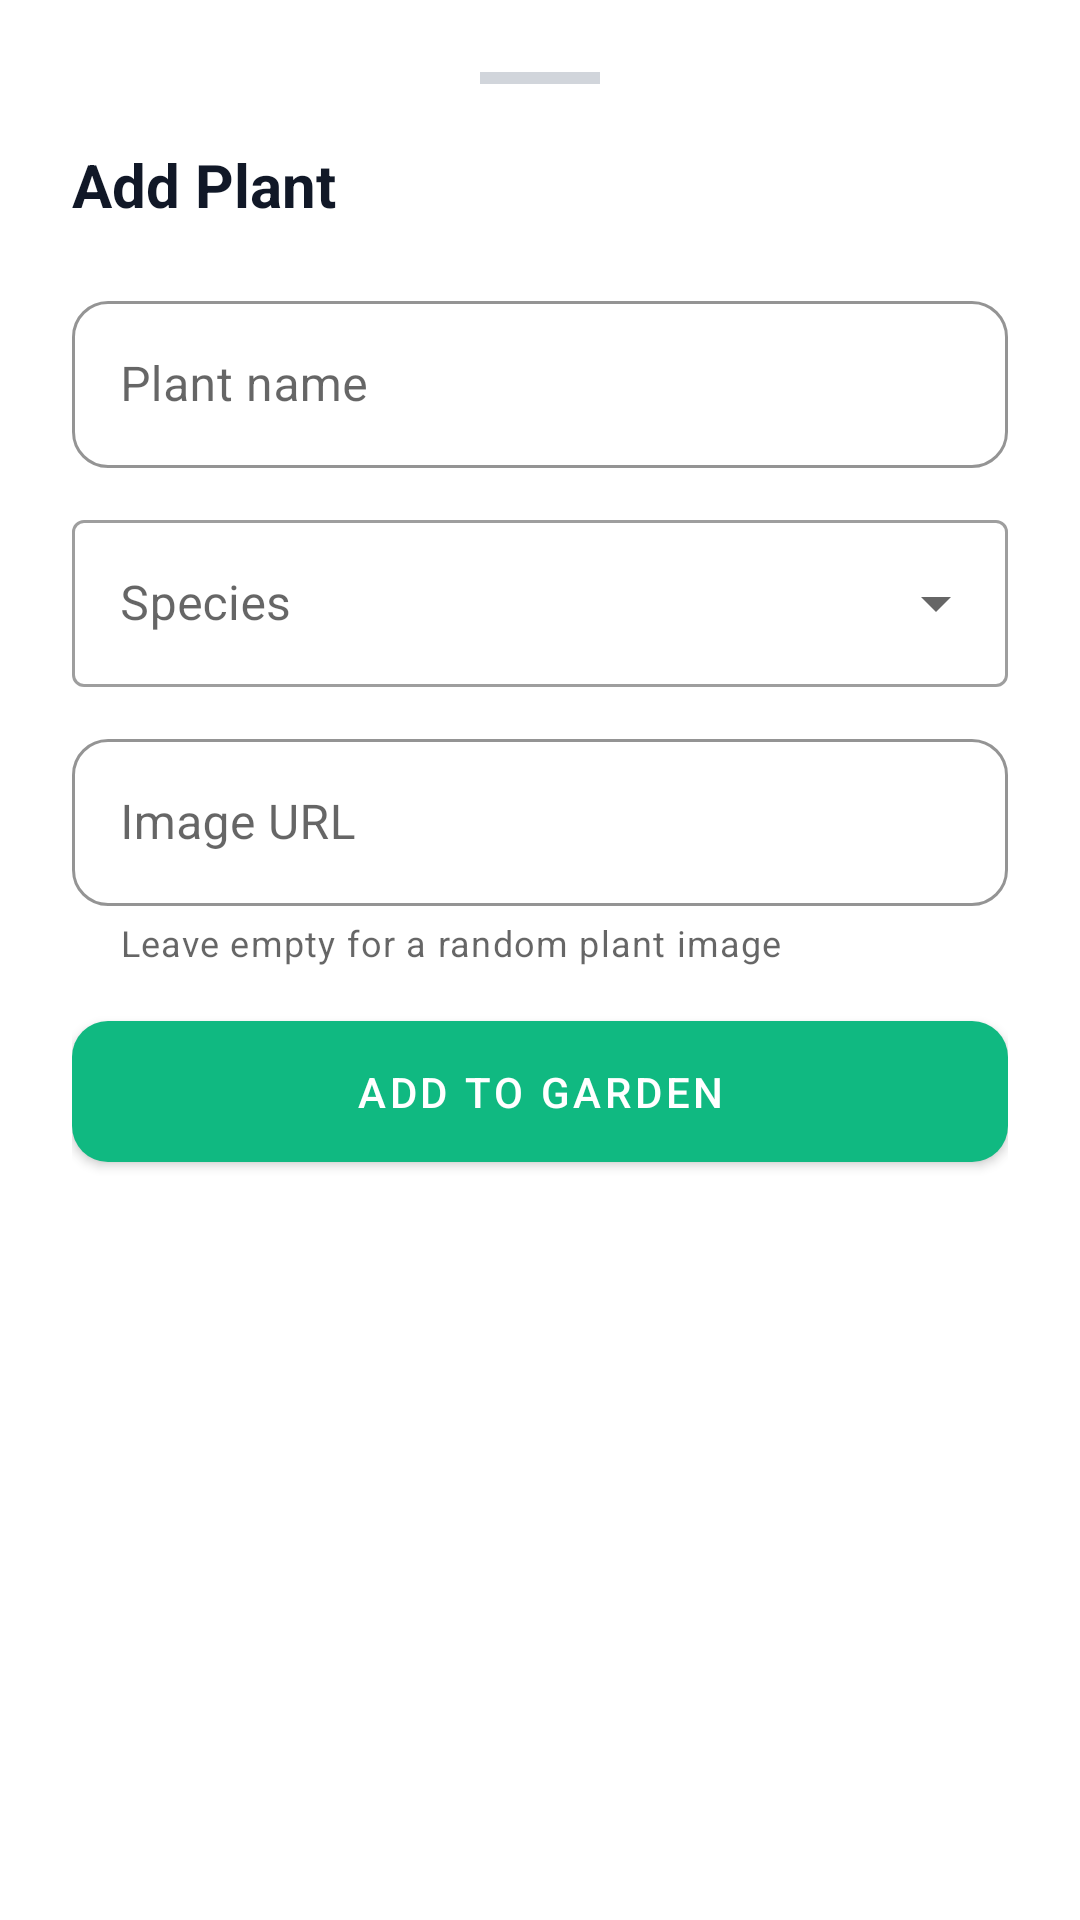

The Android layout XML behind this screen, and the referenced resources:
<!-- AndroidManifest.xml: application theme Theme.RootShareMobile -->
<!-- res/layout/bottom_sheet_add_edit_plant.xml -->
<?xml version="1.0" encoding="utf-8"?>
<LinearLayout
    xmlns:android="http://schemas.android.com/apk/res/android"
    xmlns:app="http://schemas.android.com/apk/res-auto"
    android:layout_width="match_parent"
    android:layout_height="wrap_content"
    android:orientation="vertical"
    android:padding="24dp"
    android:paddingBottom="32dp">

    
    <View
        android:layout_width="40dp"
        android:layout_height="4dp"
        android:layout_gravity="center_horizontal"
        android:background="@color/gray_300"
        android:layout_marginBottom="20dp" />

    
    <TextView
        android:id="@+id/text_sheet_title"
        android:layout_width="wrap_content"
        android:layout_height="wrap_content"
        android:text="@string/title_add_plant"
        android:textSize="20sp"
        android:textStyle="bold"
        android:textColor="@color/gray_900"
        android:layout_marginBottom="20dp" />

    
    <com.google.android.material.textfield.TextInputLayout
        android:id="@+id/layout_name"
        style="@style/Widget.RootShare.TextInputLayout"
        android:layout_width="match_parent"
        android:layout_height="wrap_content"
        android:hint="@string/label_plant_name"
        app:placeholderText="@string/hint_plant_name"
        android:layout_marginBottom="12dp">

        <com.google.android.material.textfield.TextInputEditText
            android:id="@+id/edit_name"
            android:layout_width="match_parent"
            android:layout_height="wrap_content"
            android:inputType="textCapWords"
            android:imeOptions="actionNext" />
    </com.google.android.material.textfield.TextInputLayout>

    
    <com.google.android.material.textfield.TextInputLayout
        android:id="@+id/layout_species"
        style="@style/Widget.MaterialComponents.TextInputLayout.OutlinedBox.ExposedDropdownMenu"
        android:layout_width="match_parent"
        android:layout_height="wrap_content"
        android:hint="@string/label_plant_species"
        android:layout_marginBottom="12dp">

        <AutoCompleteTextView
            android:id="@+id/edit_species"
            android:layout_width="match_parent"
            android:layout_height="wrap_content"
            android:inputType="none"
            android:imeOptions="actionNext" />
    </com.google.android.material.textfield.TextInputLayout>

    
    <com.google.android.material.textfield.TextInputLayout
        android:id="@+id/layout_image_url"
        style="@style/Widget.RootShare.TextInputLayout"
        android:layout_width="match_parent"
        android:layout_height="wrap_content"
        android:hint="@string/label_image_url"
        app:placeholderText="@string/hint_image_url"
        app:helperText="@string/hint_image_url_optional"
        app:helperTextEnabled="true"
        android:layout_marginBottom="12dp">

        <com.google.android.material.textfield.TextInputEditText
            android:id="@+id/edit_image_url"
            android:layout_width="match_parent"
            android:layout_height="wrap_content"
            android:inputType="textUri"
            android:imeOptions="actionNext" />
    </com.google.android.material.textfield.TextInputLayout>

    
    <TextView
        android:id="@+id/label_status"
        android:layout_width="wrap_content"
        android:layout_height="wrap_content"
        android:text="@string/label_status"
        android:textSize="13sp"
        android:textColor="@color/gray_600"
        android:visibility="gone"
        android:layout_marginBottom="8dp" />

    <RadioGroup
        android:id="@+id/radio_status"
        android:layout_width="match_parent"
        android:layout_height="wrap_content"
        android:orientation="horizontal"
        android:visibility="gone"
        android:layout_marginBottom="20dp">

        <com.google.android.material.radiobutton.MaterialRadioButton
            android:id="@+id/radio_active"
            android:layout_width="wrap_content"
            android:layout_height="wrap_content"
            android:text="Active"
            android:layout_marginEnd="12dp" />

        <com.google.android.material.radiobutton.MaterialRadioButton
            android:id="@+id/radio_dead"
            android:layout_width="wrap_content"
            android:layout_height="wrap_content"
            android:text="Dead"
            android:layout_marginEnd="12dp" />

        <com.google.android.material.radiobutton.MaterialRadioButton
            android:id="@+id/radio_gifted"
            android:layout_width="wrap_content"
            android:layout_height="wrap_content"
            android:text="Gifted" />

    </RadioGroup>

    
    <TextView
        android:id="@+id/text_error"
        android:layout_width="match_parent"
        android:layout_height="wrap_content"
        android:textColor="@color/colorError"
        android:textSize="13sp"
        android:visibility="gone"
        android:layout_marginBottom="12dp" />

    
    <com.google.android.material.button.MaterialButton
        android:id="@+id/btn_submit"
        style="@style/Widget.RootShare.Button"
        android:layout_width="match_parent"
        android:layout_height="wrap_content"
        android:text="@string/btn_add_plant" />

    
    <ProgressBar
        android:id="@+id/progress_submit"
        android:layout_width="32dp"
        android:layout_height="32dp"
        android:layout_gravity="center_horizontal"
        android:indeterminateTint="@color/emerald_500"
        android:visibility="gone"
        android:layout_marginTop="8dp" />

</LinearLayout>
<!-- resources referenced by this layout -->
<resources>
  <color name="colorError">#EF4444</color>
  <color name="emerald_500">#10B981</color>
  <color name="gray_300">#D1D5DB</color>
  <color name="gray_600">#4B5563</color>
  <color name="gray_900">#111827</color>
  <string name="btn_add_plant">Add to Garden</string>
  <string name="hint_image_url">https://…</string>
  <string name="hint_image_url_optional">Leave empty for a random plant image</string>
  <string name="hint_plant_name">e.g. Monstera</string>
  <string name="label_image_url">Image URL</string>
  <string name="label_plant_name">Plant name</string>
  <string name="label_plant_species">Species</string>
  <string name="label_status">Health status</string>
  <string name="title_add_plant">Add Plant</string>
  <style name="Widget.RootShare.Button" parent="Widget.MaterialComponents.Button">
          <item name="backgroundTint">@color/emerald_500</item>
          <item name="android:textColor">@color/white</item>
          <item name="cornerRadius">12dp</item>
          <item name="android:paddingTop">14dp</item>
          <item name="android:paddingBottom">14dp</item>
      </style>
  <style name="Widget.RootShare.TextInputLayout" parent="Widget.MaterialComponents.TextInputLayout.OutlinedBox">
          <item name="boxStrokeColor">@color/emerald_500</item>
          <item name="hintTextColor">@color/emerald_600</item>
          <item name="boxCornerRadiusTopStart">12dp</item>
          <item name="boxCornerRadiusTopEnd">12dp</item>
          <item name="boxCornerRadiusBottomStart">12dp</item>
          <item name="boxCornerRadiusBottomEnd">12dp</item>
      </style>
  <style name="Theme.RootShareMobile" parent="Theme.MaterialComponents.DayNight.NoActionBar">
          
          <item name="colorPrimary">@color/emerald_500</item>
          <item name="colorPrimaryVariant">@color/emerald_700</item>
          <item name="colorOnPrimary">@color/white</item>
          
          <item name="colorSecondary">@color/emerald_400</item>
          <item name="colorSecondaryVariant">@color/emerald_600</item>
          <item name="colorOnSecondary">@color/white</item>
          
          <item name="android:colorBackground">@color/colorBackground</item>
          <item name="colorSurface">@color/colorSurface</item>
          
          <item name="android:statusBarColor">@color/emerald_600</item>
      </style>
  <color name="white">#FFFFFFFF</color>
  <color name="emerald_600">#059669</color>
  <color name="emerald_700">#047857</color>
  <color name="emerald_400">#34D399</color>
  <color name="colorBackground">#FFFFFF</color>
  <color name="colorSurface">#FFFFFF</color>
</resources>
